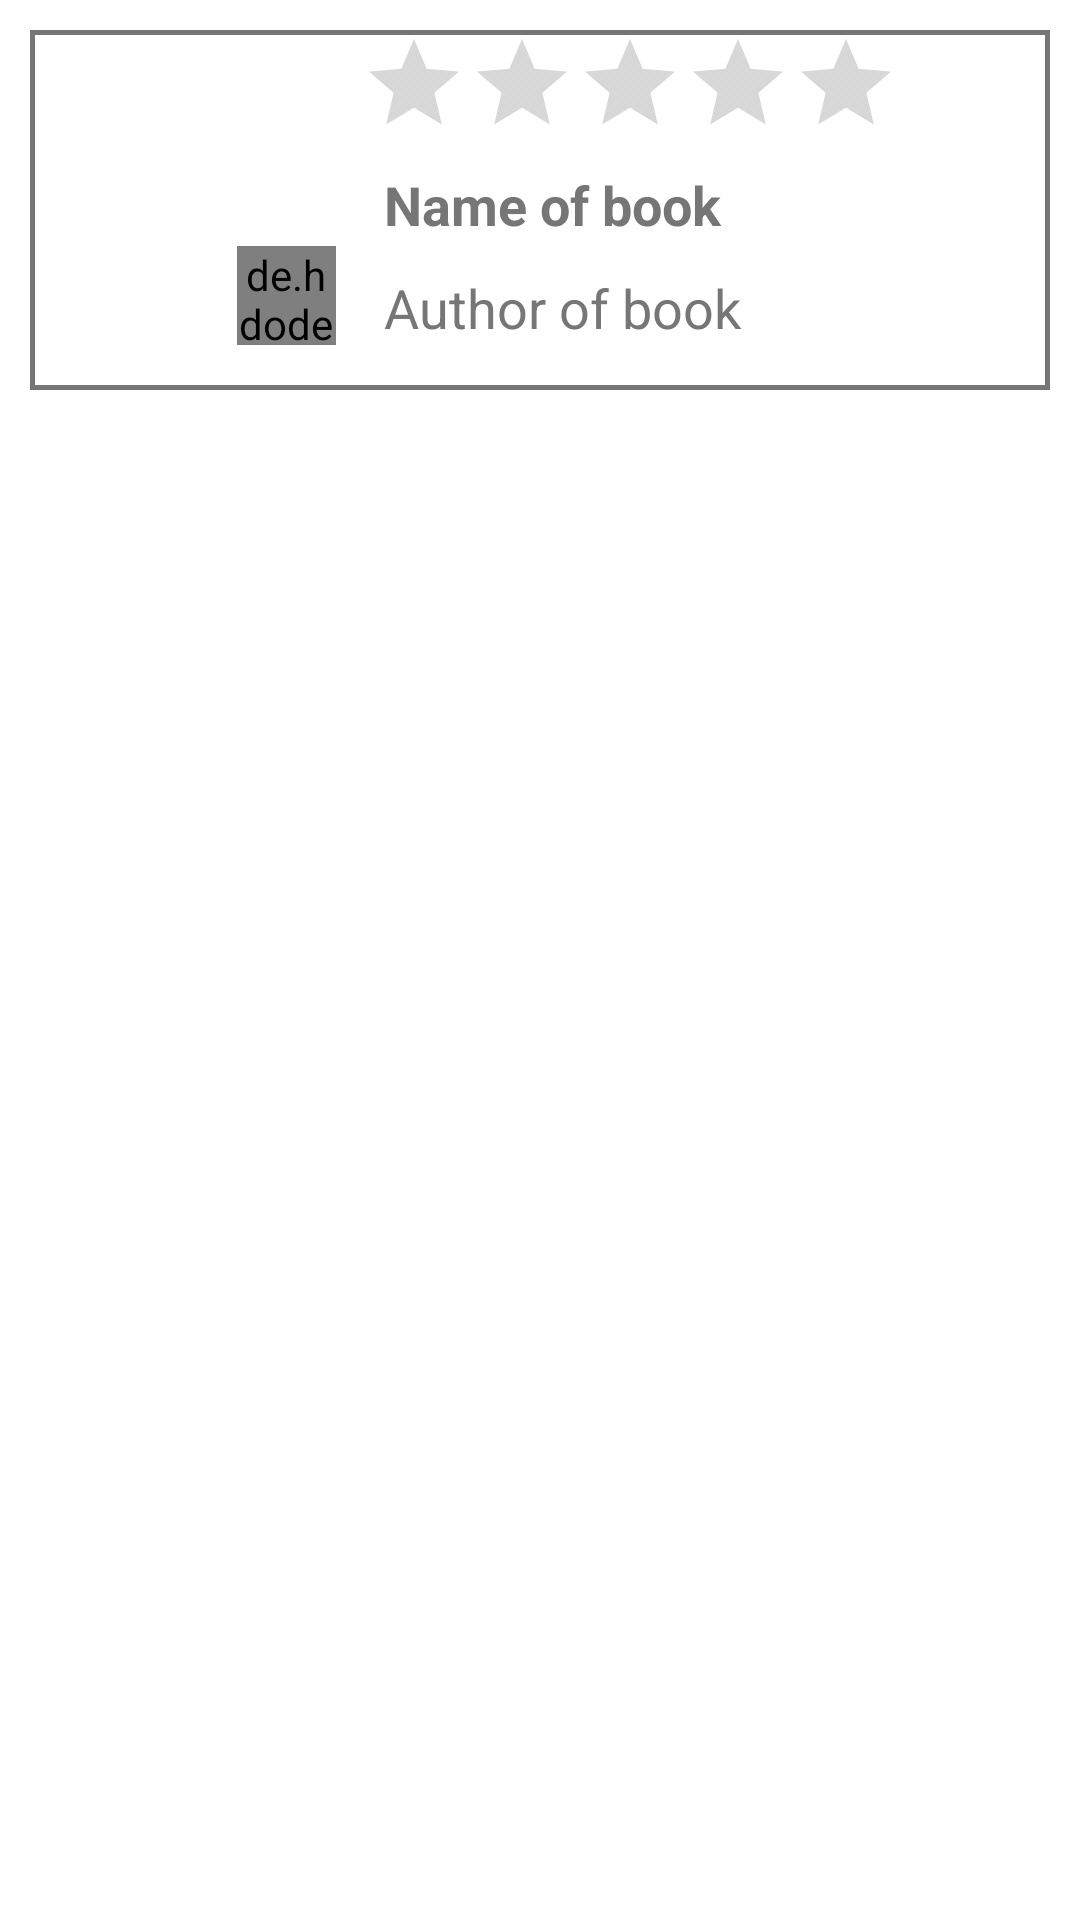

This screen was rendered from an Android layout file. Write that file and the resources it references.
<!-- AndroidManifest.xml: application theme AppName -->
<!-- res/layout/reviews_item_layout.xml -->
<?xml version="1.0" encoding="utf-8"?>
<LinearLayout xmlns:android="http://schemas.android.com/apk/res/android"
    android:layout_width="match_parent"
    android:layout_height="wrap_content"
    xmlns:tools="http://schemas.android.com/tools"
    tools:context=".userprofile.reviewsfragment.User_Profile_Reviews_Fragment">
    <RelativeLayout
        android:id="@+id/user_profile_reviews"
        android:background="@drawable/border_shadow"
        android:layout_margin="10dp"
        android:layout_width="match_parent"
        android:paddingBottom="10dp"
        android:layout_height="wrap_content">
        <RelativeLayout
            android:id="@+id/user_profile_reviews_for_pngs"
            android:layout_width="110dp"
            android:layout_height="110dp">

            <ImageView
                android:id="@+id/user_profile_reviews_book"
                android:layout_width="100dp"
                android:layout_height="100dp"
                android:layout_marginLeft="10dp"
                android:layout_marginTop="5dp"
                android:src="@drawable/book_png" />

            <de.hdodenhof.circleimageview.CircleImageView
                android:layout_width="33dp"
                android:layout_height="33dp"
                android:layout_alignParentRight="true"
                android:layout_alignParentBottom="true"
                android:layout_marginRight="8dp"
                android:layout_marginBottom="5dp"
                android:src="@drawable/ic_baseline_access_time_24" />
        </RelativeLayout>

        <RatingBar
            android:id="@+id/user_profile_reviews_rating"
            style="@style/Widget.AppCompat.RatingBar.Indicator"
            android:layout_width="wrap_content"
            android:layout_height="wrap_content"
            android:layout_toRightOf="@id/user_profile_reviews_for_pngs" />

        <TextView
            android:id="@+id/user_profile_reviews_book_name"
            android:layout_width="wrap_content"
            android:layout_height="wrap_content"
            android:layout_marginLeft="8dp"
            android:layout_marginTop="10dp"
            android:layout_below="@id/user_profile_reviews_rating"
            android:layout_toRightOf="@id/user_profile_reviews_for_pngs"
            android:text="Name of book"
            android:textColor="@color/gray"
            android:textSize="18dp"
            android:textStyle="bold" />

        <TextView
            android:id="@+id/user_profile_reviews_book_author"
            android:layout_width="wrap_content"
            android:layout_height="wrap_content"
            android:layout_below="@id/user_profile_reviews_book_name"
            android:layout_marginLeft="8dp"
            android:layout_marginTop="10dp"
            android:layout_toRightOf="@id/user_profile_reviews_for_pngs"
            android:text="Author of book"
            android:textColor="@color/gray"
            android:textSize="18dp" />
    </RelativeLayout>

</LinearLayout>
<!-- resources referenced by this layout -->
<resources>
  <color name="gray">#767676</color>
  <!-- drawable border_shadow (drawable) -->
  <?xml version="1.0" encoding="utf-8"?>
  <layer-list xmlns:android="http://schemas.android.com/apk/res/android"
      android:shape="rectangle" >
  
      <item>
          <shape>
              
              <stroke
                  android:width="1.5dp"
                  android:color="@color/gray" />
              <solid android:color="@color/white" />
          </shape>
      </item>
  </layer-list>
  <!-- drawable ic_baseline_access_time_24 (drawable) -->
  <vector android:height="24dp"
      android:viewportHeight="24" android:viewportWidth="24"
      android:tintMode="add"
      android:tint="@color/green"
      android:width="24dp" xmlns:android="http://schemas.android.com/apk/res/android">
  
      <path android:fillColor="@android:color/white" android:pathData="M12.5,7H11v6l5.25,3.15 0.75,-1.23 -4.5,-2.67z"/>
  </vector>
  <style name="AppName" parent="Theme.MaterialComponents.Light.NoActionBar">
          <item name="colorPrimary">#0091EA</item>
          <item name="colorPrimaryDark">#2962FF</item>
          <item name="colorAccent">#00B8D4</item>
      </style>
  <color name="white">#FFFFFFFF</color>
  <color name="green">#01B357</color>
</resources>
